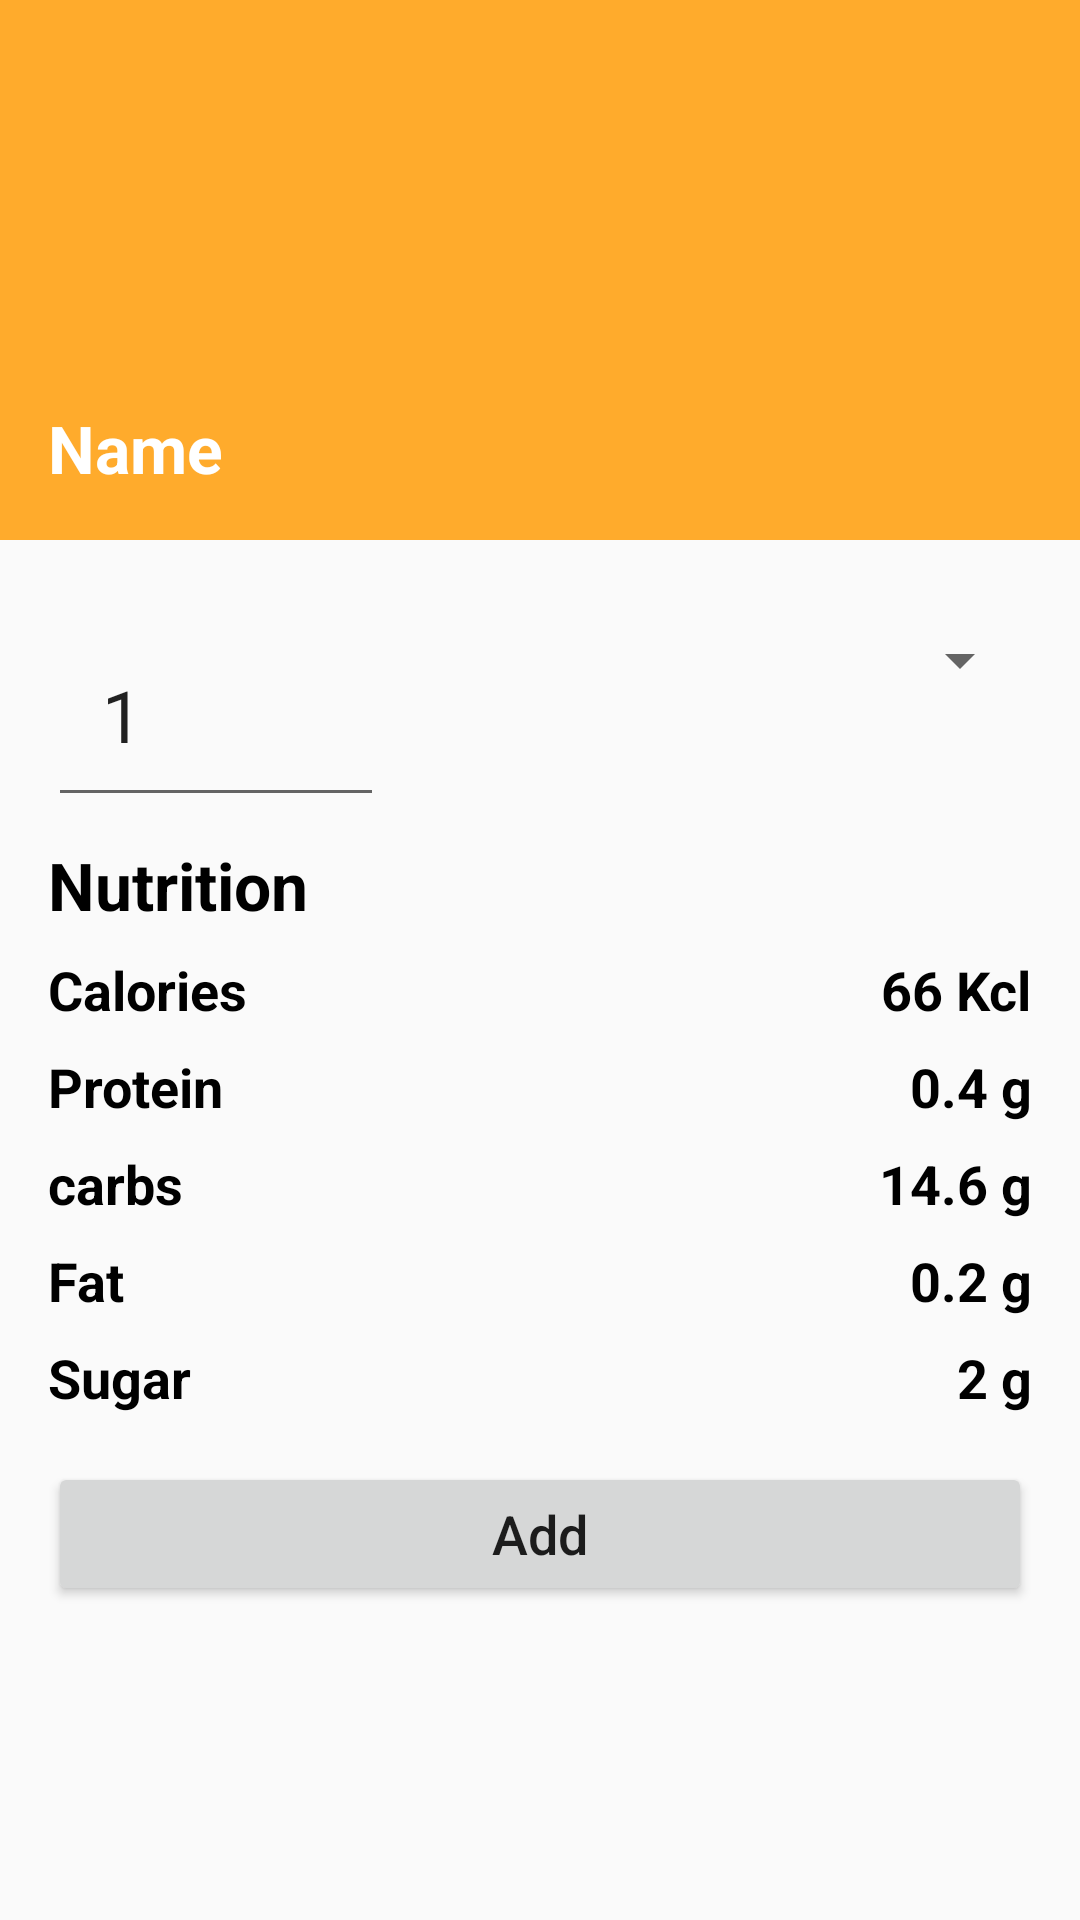

This screen was rendered from an Android layout file. Write that file and the resources it references.
<!-- AndroidManifest.xml: application theme AppTheme -->
<!-- res/layout/activity_picked_food.xml -->
<?xml version="1.0" encoding="utf-8"?>
<ScrollView xmlns:android="http://schemas.android.com/apk/res/android"
    xmlns:app="http://schemas.android.com/apk/res-auto"
    xmlns:tools="http://schemas.android.com/tools"
    android:layout_width="match_parent"
    android:layout_height="match_parent"
    android:focusableInTouchMode="true"
    android:focusable="true"
    tools:context=".ui.PickedFood">

    <androidx.constraintlayout.widget.ConstraintLayout
        android:layout_width="match_parent"
        android:layout_height="match_parent">

        <View
            android:id="@+id/view"
            android:layout_width="wrap_content"
            android:layout_height="180dp"
            android:background="@color/colorPrimary"
            app:layout_constraintEnd_toEndOf="parent"
            app:layout_constraintStart_toStartOf="parent"
            app:layout_constraintTop_toTopOf="parent" />

        <TextView
            android:id="@+id/food_name"
            android:layout_width="0dp"
            android:layout_height="wrap_content"
            android:layout_marginStart="16dp"
            android:layout_marginEnd="16dp"
            android:layout_marginBottom="16dp"
            android:text="Name"
            android:textColor="@color/white"
            android:textSize="22sp"
            android:textStyle="bold"
            app:layout_constraintBottom_toBottomOf="@+id/view"
            app:layout_constraintEnd_toEndOf="parent"
            app:layout_constraintHorizontal_bias="0"
            app:layout_constraintStart_toStartOf="parent"
            app:layout_constraintTop_toTopOf="parent"
            app:layout_constraintVertical_bias="1" />

        <EditText
            android:id="@+id/food_quantity"
            android:layout_width="112dp"
            android:layout_height="wrap_content"
            android:layout_marginStart="16dp"
            android:layout_marginLeft="16dp"
            android:layout_marginTop="24dp"
            android:ems="10"
            android:inputType="number"
            android:padding="18dp"
            android:text="1"
            android:textSize="24dp"
            app:layout_constraintStart_toStartOf="parent"
            app:layout_constraintTop_toBottomOf="@+id/view" />

        <Spinner
            android:id="@+id/spinner"
            android:layout_width="0dp"
            android:layout_height="wrap_content"
            android:layout_marginStart="16dp"
            android:layout_marginLeft="16dp"
            android:layout_marginTop="28dp"
            android:layout_marginEnd="16dp"
            android:layout_marginRight="16dp"
            app:layout_constraintEnd_toEndOf="parent"
            app:layout_constraintHorizontal_bias="0.0"
            app:layout_constraintStart_toEndOf="@+id/food_quantity"
            app:layout_constraintTop_toBottomOf="@+id/view" />


        <TextView
            android:id="@+id/textView4"
            android:layout_width="wrap_content"
            android:layout_height="wrap_content"
            android:layout_marginStart="16dp"
            android:layout_marginTop="8dp"
            android:text="Nutrition"
            android:textColor="@color/black"
            android:textSize="22sp"
            android:textStyle="bold"
            app:layout_constraintStart_toStartOf="parent"
            app:layout_constraintTop_toBottomOf="@+id/food_quantity" />

        <TextView
            android:id="@+id/calories"
            android:layout_width="wrap_content"
            android:layout_height="wrap_content"
            android:layout_marginStart="16dp"
            android:layout_marginTop="8dp"
            android:text="Calories"
            android:textColor="@color/black"
            android:textSize="18sp"
            android:textStyle="bold"
            app:layout_constraintStart_toStartOf="parent"
            app:layout_constraintTop_toBottomOf="@+id/textView4" />

        <TextView
            android:id="@+id/calories_value"
            android:layout_width="wrap_content"
            android:layout_height="wrap_content"
            android:layout_marginTop="8dp"
            android:layout_marginEnd="16dp"
            android:text="66 Kcl"
            android:textColor="@color/black"
            android:textSize="18sp"
            android:textStyle="bold"
            app:layout_constraintEnd_toEndOf="parent"
            app:layout_constraintTop_toBottomOf="@+id/textView4" />

        <TextView
            android:id="@+id/protein"
            android:layout_width="wrap_content"
            android:layout_height="wrap_content"
            android:layout_marginStart="16dp"
            android:layout_marginTop="8dp"
            android:text="Protein"
            android:textColor="@color/black"
            android:textSize="18sp"
            android:textStyle="bold"
            app:layout_constraintStart_toStartOf="parent"
            app:layout_constraintTop_toBottomOf="@+id/calories" />

        <TextView
            android:id="@+id/protein_value"
            android:layout_width="wrap_content"
            android:layout_height="wrap_content"
            android:layout_marginTop="8dp"
            android:layout_marginEnd="16dp"
            android:text="0.4 g"
            android:textColor="@color/black"
            android:textSize="18sp"
            android:textStyle="bold"
            app:layout_constraintEnd_toEndOf="parent"
            app:layout_constraintTop_toBottomOf="@+id/calories" />


        <TextView
            android:id="@+id/carbs"
            android:layout_width="wrap_content"
            android:layout_height="wrap_content"
            android:layout_marginStart="16dp"
            android:layout_marginTop="8dp"
            android:text="carbs"
            android:textColor="@color/black"
            android:textSize="18sp"
            android:textStyle="bold"
            app:layout_constraintStart_toStartOf="parent"
            app:layout_constraintTop_toBottomOf="@+id/protein" />

        <TextView
            android:id="@+id/carbs_value"
            android:layout_width="wrap_content"
            android:layout_height="wrap_content"
            android:layout_marginTop="8dp"
            android:layout_marginEnd="16dp"
            android:text="14.6 g"
            android:textColor="@color/black"
            android:textSize="18sp"
            android:textStyle="bold"
            app:layout_constraintEnd_toEndOf="parent"
            app:layout_constraintTop_toBottomOf="@+id/protein" />


        <TextView
            android:id="@+id/fat"
            android:layout_width="wrap_content"
            android:layout_height="wrap_content"
            android:layout_marginStart="16dp"
            android:layout_marginTop="8dp"
            android:text="Fat"
            android:textColor="@color/black"
            android:textSize="18sp"
            android:textStyle="bold"
            app:layout_constraintStart_toStartOf="parent"
            app:layout_constraintTop_toBottomOf="@+id/carbs" />

        <TextView
            android:id="@+id/fat_value"
            android:layout_width="wrap_content"
            android:layout_height="wrap_content"
            android:layout_marginTop="8dp"
            android:layout_marginEnd="16dp"
            android:text="0.2 g"
            android:textColor="@color/black"
            android:textSize="18sp"
            android:textStyle="bold"
            app:layout_constraintEnd_toEndOf="parent"
            app:layout_constraintTop_toBottomOf="@+id/carbs" />

        <TextView
            android:id="@+id/sugar"
            android:layout_width="wrap_content"
            android:layout_height="wrap_content"
            android:layout_marginStart="16dp"
            android:layout_marginTop="8dp"
            android:text="Sugar"
            android:textColor="@color/black"
            android:textSize="18sp"
            android:textStyle="bold"
            app:layout_constraintStart_toStartOf="parent"
            app:layout_constraintTop_toBottomOf="@+id/fat" />

        <TextView
            android:id="@+id/sugar_value"
            android:layout_width="wrap_content"
            android:layout_height="wrap_content"
            android:layout_marginTop="8dp"
            android:layout_marginEnd="16dp"
            android:text="2 g"
            android:textColor="@color/black"
            android:textSize="18sp"
            android:textStyle="bold"
            app:layout_constraintEnd_toEndOf="parent"
            app:layout_constraintTop_toBottomOf="@+id/fat" />

        <Button
            android:id="@+id/button"
            android:layout_width="0dp"
            android:layout_height="wrap_content"
            android:layout_margin="16dp"
            android:onClick="insert"
            android:text="Add"
            android:textAllCaps="false"
            android:textSize="18sp"
            app:layout_constraintTop_toBottomOf="@id/sugar"
            app:layout_constraintLeft_toLeftOf="parent"
            app:layout_constraintRight_toRightOf="parent"/>
    </androidx.constraintlayout.widget.ConstraintLayout>

</ScrollView>
<!-- resources referenced by this layout -->
<resources>
  <color name="black">#FF000000</color>
  <color name="colorPrimary">#FFAB2C</color>
  <color name="white">#FFFFFF</color>
  <style name="AppTheme" parent="Theme.AppCompat.Light.NoActionBar">
          
          <item name="colorPrimary">@color/colorPrimary</item>
          <item name="colorPrimaryDark">@color/colorPrimaryDark</item>
          <item name="colorAccent">@color/colorAccent</item>
      </style>
  <color name="colorPrimaryDark">#FFAB2C</color>
  <color name="colorAccent">#FFAB2C</color>
</resources>
